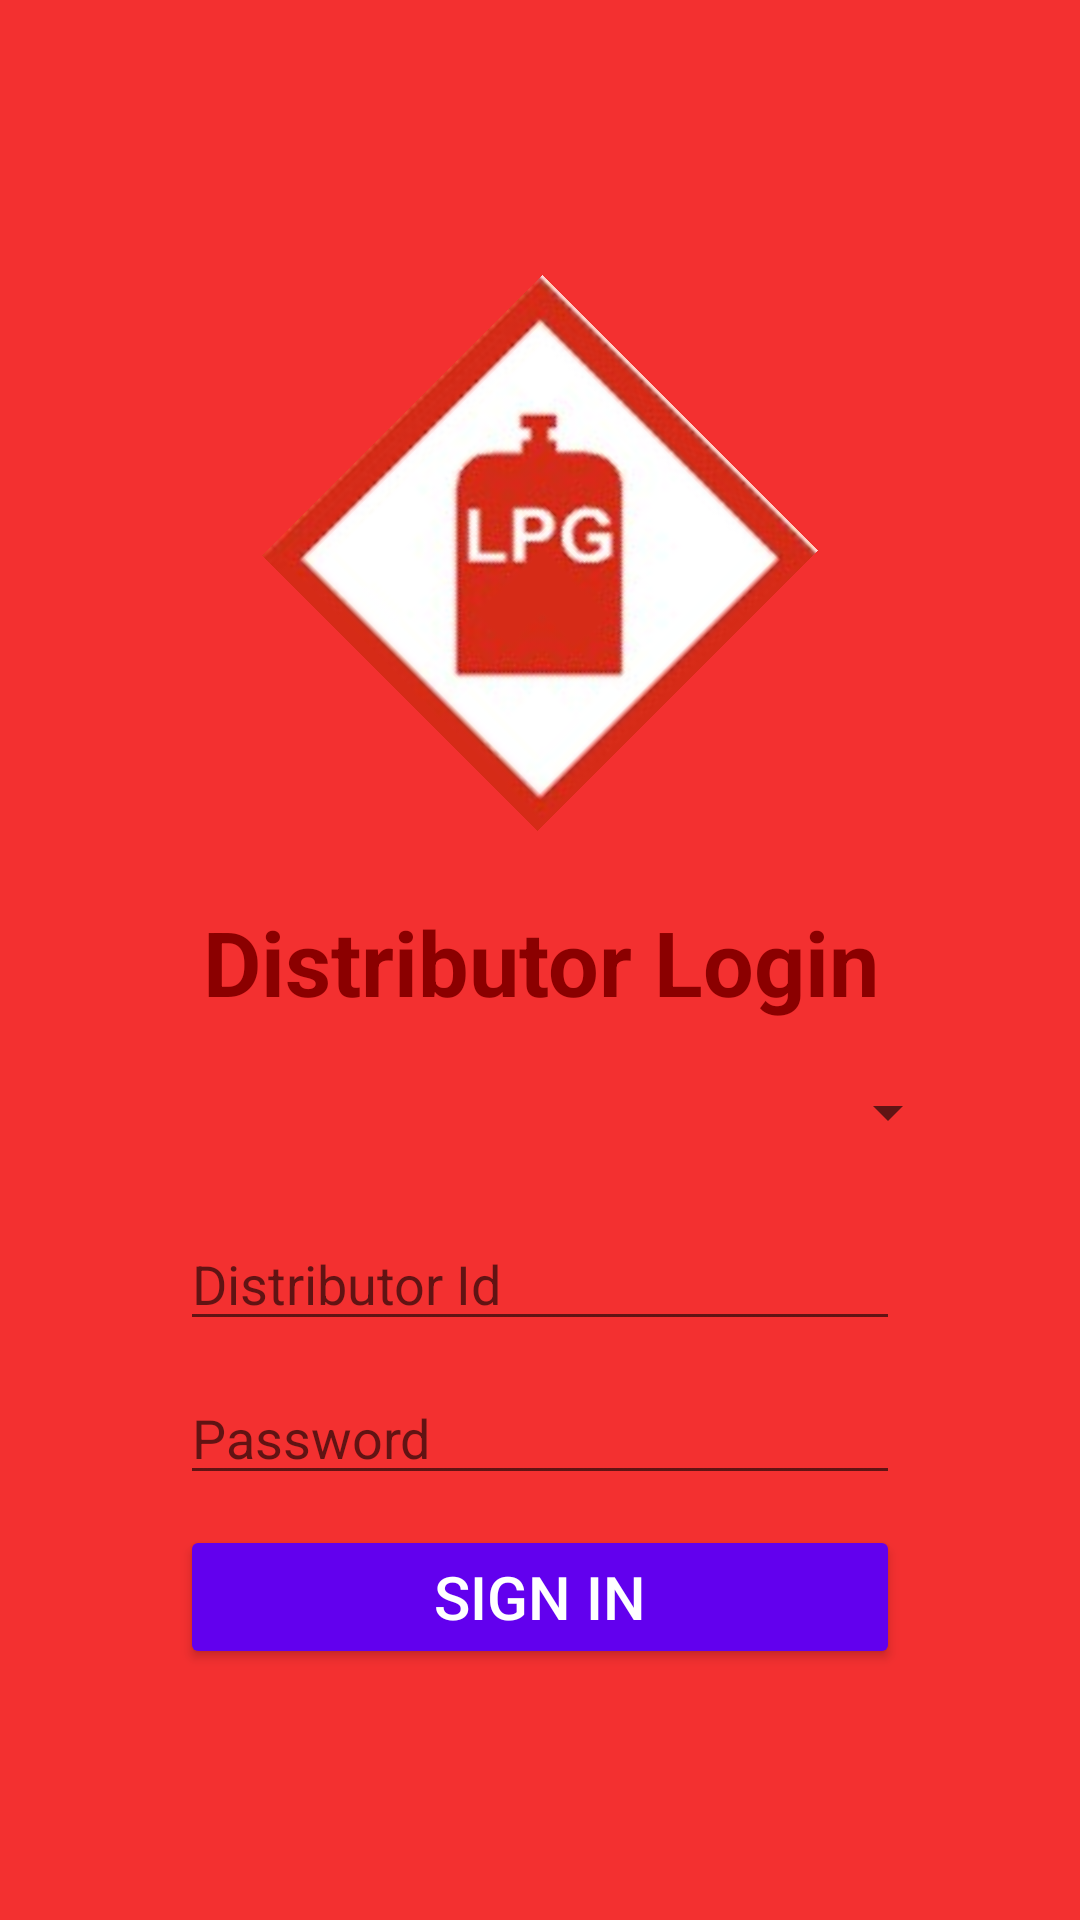

This screen was rendered from an Android layout file. Write that file and the resources it references.
<!-- AndroidManifest.xml: application theme Theme.MyLPG -->
<!-- res/layout/activity_distributor_login.xml -->
<?xml version="1.0" encoding="utf-8"?>
<ScrollView xmlns:android="http://schemas.android.com/apk/res/android"
    xmlns:app="http://schemas.android.com/apk/res-auto"
    xmlns:tools="http://schemas.android.com/tools"
    android:layout_width="match_parent"
    android:layout_height="match_parent"
    tools:context=".DistributorLogin"
    android:layout_gravity="center"
    android:background="@color/red_200">
    <LinearLayout
        android:orientation="vertical"
        android:layout_gravity="center"
        android:gravity="center"
        android:layout_width="match_parent"
        android:layout_height="wrap_content"
        android:backgroundTint="@color/white"
        android:background="@drawable/round_style"
        android:layout_margin="50dp"
        android:paddingBottom="20dp"
        android:paddingTop="10dp">


        <ImageView
            android:id="@+id/lpg_logo"
            android:layout_width="wrap_content"
            android:layout_height="wrap_content"
            android:rotation="45"
            android:src="@drawable/logo"
            android:contentDescription="@string/logo_des"
            android:layout_marginTop="50dp"
            android:layout_marginBottom="50dp"/>



        <TextView
            android:id="@+id/Distributor_login"
            android:layout_width="match_parent"
            android:layout_height="wrap_content"
            android:text="@string/distributor_page_title"
            android:textSize="30sp"
            android:textAlignment="center"
            android:textColor="@color/red"
            android:textStyle="bold"/>

        <Spinner
            android:id="@+id/disSpinner"
            android:layout_width="280dp"
            android:layout_height="50dp"
            android:autofillHints="Select Distributor"
            android:layout_marginTop="5dp"
            android:layout_marginBottom="5dp"
            android:layout_marginStart="10dp"
            android:layout_marginEnd="10dp"/>

        <EditText
            android:id="@+id/distributor_input"
            android:layout_width="match_parent"
            android:layout_height="wrap_content"
            android:hint="@string/distributorId"
            android:inputType="number"
            android:layout_marginTop="5dp"
            android:layout_marginBottom="5dp"
            android:layout_marginStart="10dp"
            android:layout_marginEnd="10dp"
             />

        <EditText
            android:id="@+id/password_input"
            android:layout_width="match_parent"
            android:layout_height="wrap_content"
            android:hint="@string/password_hint"
            android:inputType="textPassword"
            android:layout_marginTop="5dp"
            android:layout_marginBottom="5dp"
            android:layout_marginStart="10dp"
            android:layout_marginEnd="10dp"
            />
        <Button
            android:id="@+id/login_btn"
            android:layout_width="match_parent"
            android:layout_height="wrap_content"
            android:backgroundTint="@color/purple_500"
            android:text="@string/login_btn"
            android:textColor="@color/white"
            android:textSize="20sp"
            android:layout_marginTop="5dp"
            android:layout_marginBottom="5dp"
            android:layout_marginStart="10dp"
            android:layout_marginEnd="10dp"/>

    </LinearLayout>


</ScrollView>
<!-- resources referenced by this layout -->
<resources>
  <color name="purple_500">#FF6200EE</color>
  <color name="red">#8B0000</color>
  <color name="red_200">#F33030</color>
  <color name="white">#FFFFFFFF</color>
  <!-- drawable logo: jpg bitmap (drawable-v24, 28425 bytes) -->
  <string name="distributorId">Distributor Id</string>
  <string name="distributor_page_title">Distributor Login</string>
  <string name="login_btn">Sign in</string>
  <string name="logo_des">App Logo</string>
  <string name="password_hint">Password</string>
  <style name="Theme.MyLPG" parent="Theme.MaterialComponents.DayNight.NoActionBar">
          
          <item name="colorPrimary">@color/purple_500</item>
          <item name="colorPrimaryVariant">@color/purple_700</item>
          <item name="colorOnPrimary">@color/white</item>
          
          <item name="colorSecondary">@color/teal_200</item>
          <item name="colorSecondaryVariant">@color/teal_700</item>
          <item name="colorOnSecondary">@color/black</item>
          
          <item name="android:statusBarColor" tools:targetApi="l">?attr/colorPrimaryVariant</item>
          
      </style>
  <color name="purple_700">#FF3700B3</color>
  <color name="teal_200">#FF03DAC5</color>
  <color name="teal_700">#FF018786</color>
  <color name="black">#FF000000</color>
</resources>
